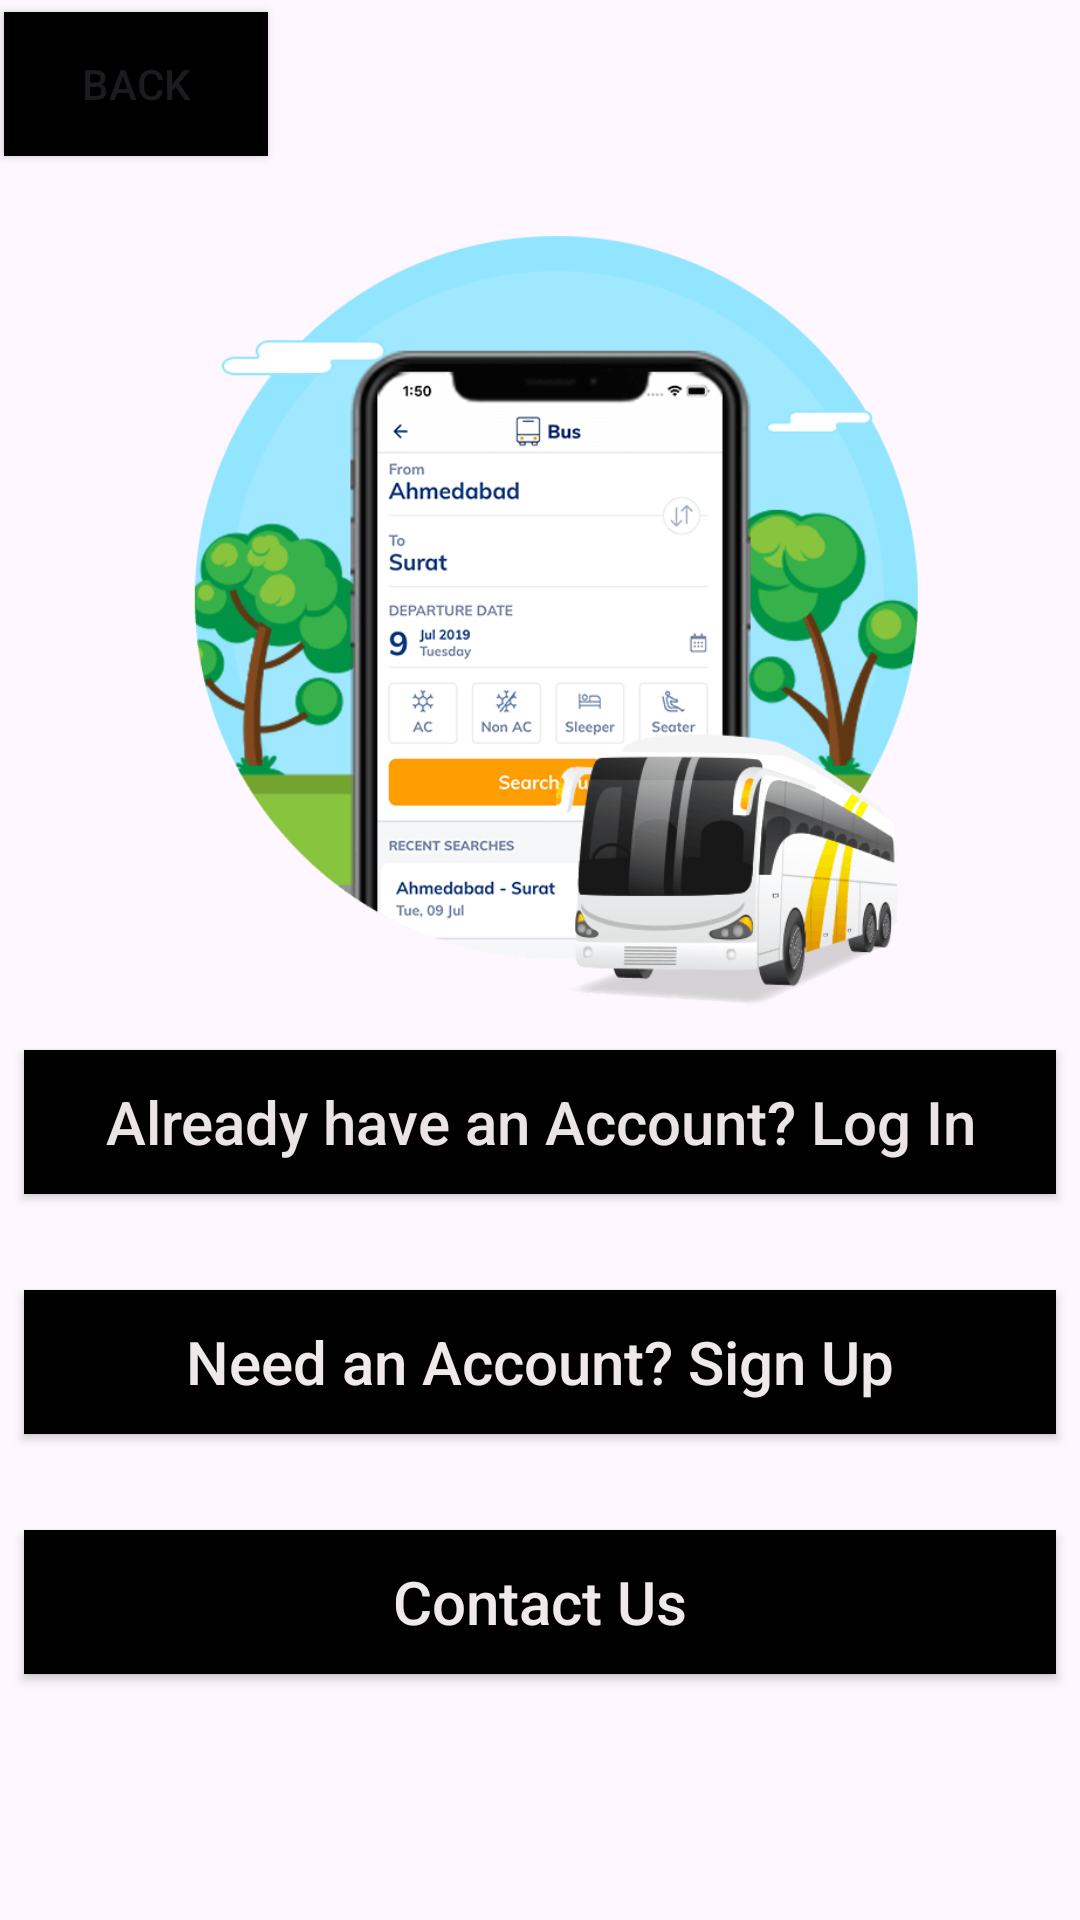

The Android layout XML behind this screen, and the referenced resources:
<!-- AndroidManifest.xml: application theme Theme.Transpo -->
<!-- res/layout/activity_main.xml -->
<?xml version="1.0" encoding="utf-8"?>
<androidx.constraintlayout.widget.ConstraintLayout xmlns:android="http://schemas.android.com/apk/res/android"
    xmlns:app="http://schemas.android.com/apk/res-auto"
    xmlns:tools="http://schemas.android.com/tools"
    android:layout_width="match_parent"
    android:layout_height="match_parent"
    tools:context=".MainActivity"
    android:background="@color/purple">

    <Button
        android:id="@+id/btnLogin"
        android:layout_width="match_parent"
        android:layout_height="wrap_content"
        android:layout_below="@+id/btnSignUp"
        android:layout_marginStart="8dp"
        android:layout_marginTop="350dp"
        android:layout_marginEnd="8dp"
        android:background="@color/black"
        android:text="Already have an Account? Log In"
        android:textAllCaps="false"
        android:textColor="#EAE4E4"
        android:textSize="20dp"
        app:layout_constraintEnd_toEndOf="parent"
        app:layout_constraintHorizontal_bias="0.0"
        app:layout_constraintStart_toStartOf="parent"
        app:layout_constraintTop_toTopOf="parent"

        />


    <Button
        android:id="@+id/btnSignUp"
        android:layout_width="match_parent"
        android:layout_height="wrap_content"
        android:layout_marginStart="8dp"
        android:layout_marginTop="430dp"
        android:layout_marginEnd="8dp"
        android:background="@color/black"
        android:text="Need an Account? Sign Up"
        android:textAllCaps="false"
        android:textColor="#EFE9E9"
        android:textSize="20dp"
        app:layout_constraintEnd_toEndOf="parent"
        app:layout_constraintHorizontal_bias="0.0"
        app:layout_constraintStart_toStartOf="parent"
        app:layout_constraintTop_toTopOf="parent" />

    <Button
        android:id="@+id/btnContactUs"
        android:layout_width="match_parent"
        android:layout_height="wrap_content"
        android:layout_marginStart="8dp"
        android:layout_marginTop="510dp"
        android:layout_marginEnd="8dp"
        android:background="@color/black"
        android:text="Contact Us"
        android:textAllCaps="false"
        android:textColor="#EFE9E9"
        android:textSize="20dp"
        app:layout_constraintEnd_toEndOf="parent"
        app:layout_constraintHorizontal_bias="0.0"
        app:layout_constraintStart_toStartOf="parent"
        app:layout_constraintTop_toTopOf="parent" />


    <ImageView
        android:id="@+id/imageView"
        android:layout_width="0dp"
        android:layout_height="343dp"
        android:layout_marginStart="24dp"
        android:layout_marginTop="16dp"
        android:layout_marginEnd="24dp"
        app:layout_constraintEnd_toEndOf="parent"
        app:layout_constraintHorizontal_bias="1.0"
        app:layout_constraintStart_toStartOf="parent"
        app:layout_constraintTop_toTopOf="parent"
        app:srcCompat="@drawable/bgtop1" />

    <androidx.cardview.widget.CardView
        android:layout_width="409dp"
        android:layout_height="50dp"
        android:layout_marginStart="1dp"
        android:layout_marginTop="167dp"
        android:layout_marginEnd="1dp"
        app:layout_constraintBottom_toBottomOf="parent"
        app:layout_constraintEnd_toEndOf="parent"
        app:layout_constraintStart_toStartOf="parent"
        app:layout_constraintTop_toBottomOf="@+id/btnSignUp">

        <TextView
            android:id="@+id/textView3"
            android:layout_width="match_parent"
            android:layout_height="match_parent"
            android:text="Privacy and Security | Terms of use © 2023 Transpo. All rights reserved"
            android:textAlignment="center" />

    </androidx.cardview.widget.CardView>

    <Button
        android:id="@+id/buttonBack"
        android:layout_width="wrap_content"
        android:layout_height="wrap_content"
        android:layout_marginStart="2dp"
        android:layout_marginTop="4dp"
        android:layout_marginEnd="14dp"
        android:background="@color/black"
        android:text="Back"
        app:icon="?attr/actionModeCloseDrawable"
        app:layout_constraintEnd_toStartOf="@+id/imageView"
        app:layout_constraintHorizontal_bias="0.01"
        app:layout_constraintStart_toStartOf="parent"
        app:layout_constraintTop_toTopOf="parent" />

</androidx.constraintlayout.widget.ConstraintLayout>
<!-- resources referenced by this layout -->
<resources>
  <!-- drawable bgtop1: png bitmap (drawable, 43607 bytes) -->
  <style name="Theme.Transpo" parent="Base.Theme.Transpo" />
  <style name="Base.Theme.Transpo" parent="Theme.Material3.DayNight.NoActionBar">
          
          
          <item name="colorPrimary">#8E97E4</item>
      </style>
  <!-- not gathered from this repository: default colours our renderer supplied (Android Studio template values) -->
  <color name="black">#FF000000</color>
</resources>
